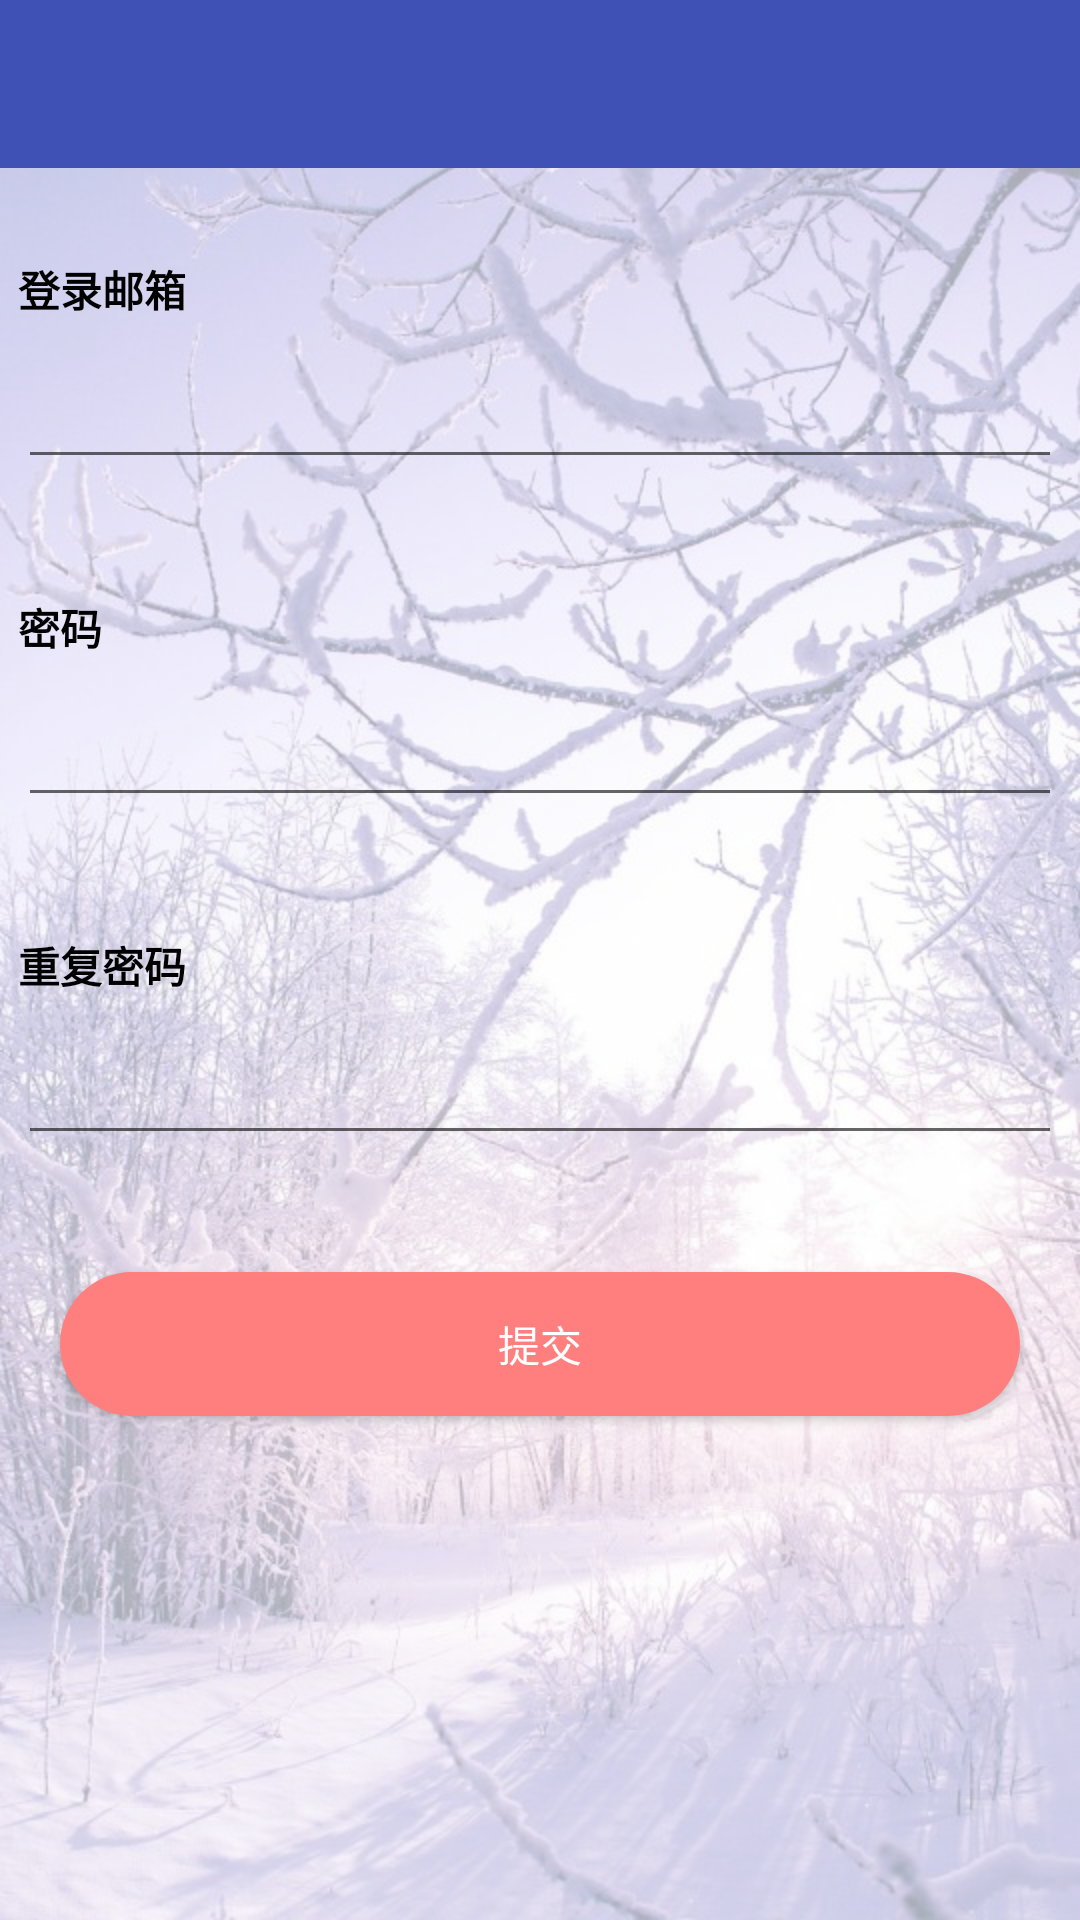

Produce the Android XML layout that renders to this screen, including the resource entries it uses.
<!-- AndroidManifest.xml: application theme AppTheme.NoActionBar -->
<!-- res/layout/activity_sign_up.xml -->
<?xml version="1.0" encoding="utf-8"?>
<LinearLayout
    xmlns:android="http://schemas.android.com/apk/res/android"
    xmlns:tools="http://schemas.android.com/tools"
    xmlns:app="http://schemas.android.com/apk/res-auto"
    android:id="@+id/activity_sign_up"
    android:layout_width="match_parent"
    android:layout_height="match_parent"
    tools:context="com.lwx.user.ui.activity.SignUpActivity"
    android:orientation="vertical"
    android:background="@drawable/signup">
    <LinearLayout
        android:layout_width="match_parent"
        android:layout_height="match_parent"
        android:orientation="vertical"
        android:background="#aaffffff">



    <android.support.design.widget.AppBarLayout
        android:id="@+id/appbar"
        android:layout_height="wrap_content"
        android:layout_width="match_parent"
        android:theme="@style/AppTheme.AppBarOverlay">



        <android.support.v7.widget.Toolbar
            android:id="@+id/toolbar"
            android:layout_width="match_parent"
            android:layout_height="?attr/actionBarSize"
            android:background="?attr/colorPrimary"
            app:popupTheme="@style/AppTheme.PopupOverlay"
            app:layout_scrollFlags="scroll|enterAlways|snap"
            >


        </android.support.v7.widget.Toolbar>

    </android.support.design.widget.AppBarLayout>

    <TextView
        android:layout_width="wrap_content"
        android:layout_height="wrap_content"
        android:textColor="#000000"
        android:textStyle="bold"
        android:text="登录邮箱"
        android:layout_marginTop="30dp"
        android:layout_marginLeft="6dp"
        />



        
            
            
            
            
            
            
            

        <EditText
            android:layout_marginTop="3dp"
            android:id="@+id/user"
            android:layout_width="match_parent"
            android:layout_height="50dp"

            android:paddingTop="10dp"
            android:paddingBottom="10dp"
            android:textColor="#000000"
            android:inputType="text"
            android:maxLength="20"
            android:ellipsize="end"
            android:paddingLeft="4dp"
            android:paddingRight="4dp"
            android:textColorHint="#ffeeff"

            android:layout_marginLeft="6dp"
            android:layout_marginRight="6dp"/>



    <TextView
        android:id="@+id/user_check"
        android:layout_width="wrap_content"
        android:layout_height="wrap_content"
        android:layout_marginLeft="6dp"
        android:textColor="#d87093"

        />


    <TextView
        android:layout_width="wrap_content"
        android:layout_height="wrap_content"
        android:textColor="#000000"
        android:text="密码"
        android:textStyle="bold"
        android:layout_marginTop="20dp"
        android:layout_marginLeft="6dp"
        />



    <EditText
        android:layout_marginTop="3dp"
        android:id="@+id/passwd"
        android:layout_width="match_parent"
        android:layout_height="50dp"

        android:paddingTop="10dp"
        android:paddingBottom="10dp"

        android:inputType="textPassword"
        android:maxLength="20"
        android:ellipsize="end"
        android:paddingLeft="4dp"
        android:paddingRight="4dp"
        android:textColorHint="#808080"
        android:textColor="#000000"
        android:layout_marginLeft="6dp"
        android:layout_marginRight="6dp"/>

        <TextView
            android:id="@+id/passwd_check"
            android:layout_width="wrap_content"
            android:layout_height="wrap_content"
            android:layout_marginLeft="6dp"
            android:textColor="#d87093"
            />



    <TextView
        android:layout_width="wrap_content"
        android:layout_height="wrap_content"
        android:textColor="#000000"
        android:text="重复密码"
        android:textStyle="bold"
        android:layout_marginTop="20dp"
        android:layout_marginLeft="6dp"
        />




    <EditText
        android:layout_marginTop="3dp"
        android:id="@+id/passwd_two"
        android:layout_width="match_parent"
        android:layout_height="50dp"

        android:paddingTop="10dp"
        android:paddingBottom="10dp"

        android:textColor="#000000"
        android:textStyle="bold"
        android:inputType="textPassword"
        android:maxLength="20"
        android:ellipsize="end"
        android:paddingLeft="4dp"
        android:paddingRight="4dp"
        android:textColorHint="#808080"

        android:layout_marginLeft="6dp"
        android:layout_marginRight="6dp"/>

        <TextView
            android:id="@+id/passwd_two_check"
            android:layout_width="wrap_content"
            android:layout_height="wrap_content"
            android:layout_marginLeft="6dp"
            android:textColor="#d87093"
            />




    <Button
        android:id="@+id/submit"
        android:layout_width="match_parent"
        android:layout_height="wrap_content"
        android:textColor="#ffffff"
        android:layout_margin="20dp"
        android:text="@string/button_submit"
        android:background="@drawable/feedback_button"/>


    </LinearLayout>
</LinearLayout>
<!-- resources referenced by this layout -->
<resources>
  <!-- drawable feedback_button (drawable) -->
  <?xml version="1.0" encoding="utf-8"?>
  <selector xmlns:android="http://schemas.android.com/apk/res/android">
      <item android:state_enabled="false">
          <shape>
              <corners android:radius="26dp"/>
              <solid android:color="#af4a49"/>
          </shape>
      </item>
      <item android:state_pressed="false"  android:state_enabled="true">
          <shape>
              <corners android:radius="26dp"/>
              <solid android:color="#ff7f7e"/>
          </shape>
      </item>
  
      <item android:state_pressed="true"  android:state_enabled="true">
          <shape>
              <corners android:radius="26dp"/>
  
              <solid android:color="#E35B5A"/>
  
          </shape>
      </item>
  </selector>
  <!-- drawable signup: jpg bitmap (drawable, 146346 bytes) -->
  <string name="button_submit">提交</string>
  <style name="AppTheme.AppBarOverlay" parent="ThemeOverlay.AppCompat.Dark.ActionBar" />
  <style name="AppTheme.PopupOverlay" parent="ThemeOverlay.AppCompat.Light" />
  <style name="AppTheme.NoActionBar">
          <item name="windowActionBar">false</item>
          <item name="windowNoTitle">true</item>
  
      </style>
</resources>
